Run: headless pygame with SDL's dummy video driver; simulated clock (each Clock.tick advances the game by its frame time, no real sleeping); random seed 0; keys injected as events and as key.get_pressed() state; no mouse input.
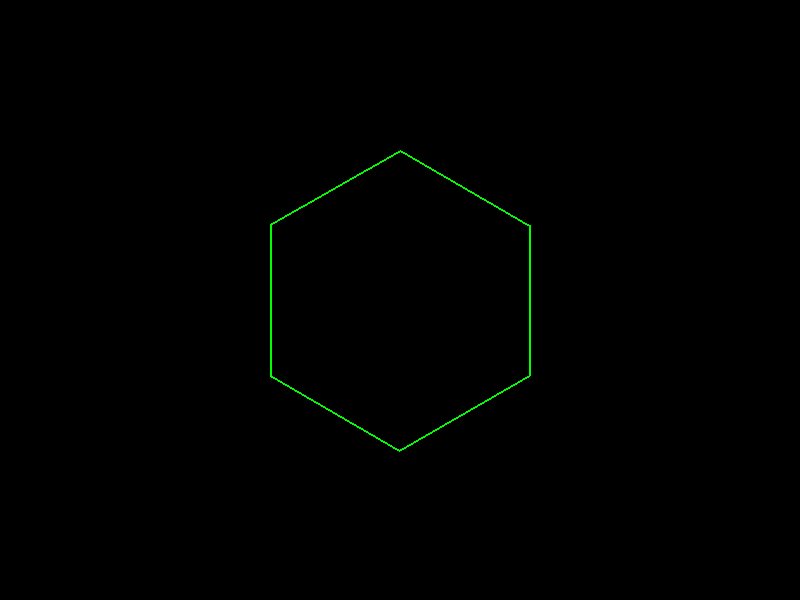
Frame 1 of 4 · flips 1–60 · no input
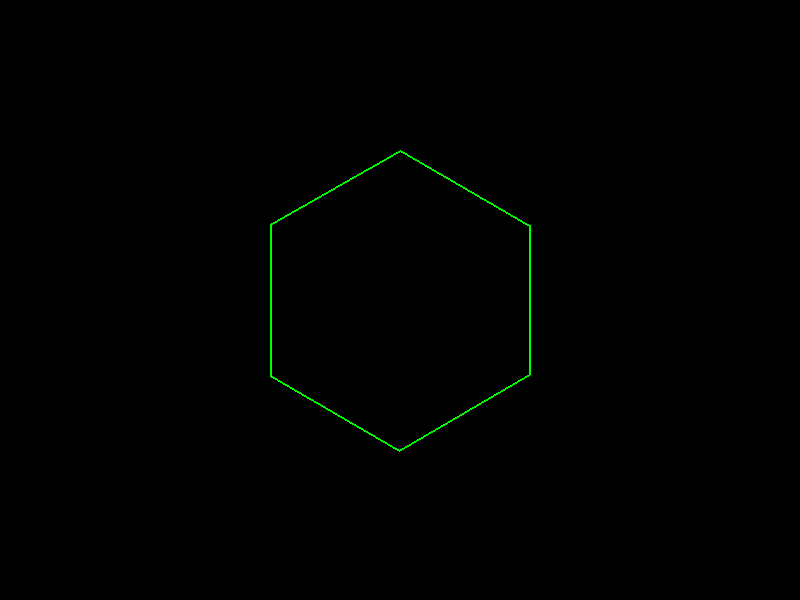
Frame 2 of 4 · flips 61–180 · tapped SPACE, RETURN · held RIGHT (→), D
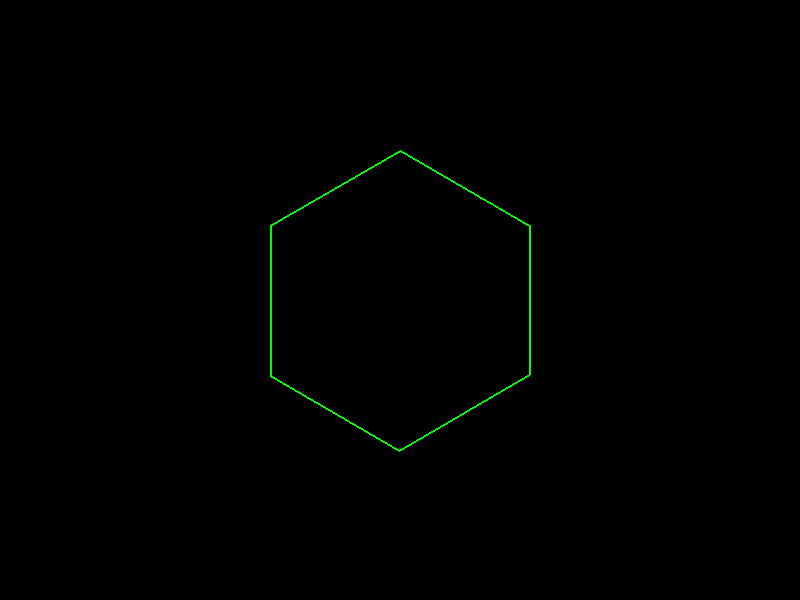
Frame 3 of 4 · flips 181–300 · held DOWN (↓), S
Frame 4 of 4 · flips 301–420 · held LEFT (←), A, UP (↑), W · screen same as frame 1, image omitted

The pygame program that drew these frames:

import pygame
import math

# Initialize Pygame
pygame.init()
WIDTH, HEIGHT = 800, 600
screen = pygame.display.set_mode((WIDTH, HEIGHT))
clock = pygame.time.Clock()

# Hexagon parameters
hex_radius = 150
hex_center = (WIDTH//2, HEIGHT//2)
hex_angle = 0
rotation_speed = 1  # Degrees per frame

# Ball parameters
ball_radius = 10
ball_pos = [hex_center[0], hex_center[1] - 100]
ball_vel = [3.5, 0]
gravity = 0.4
friction = 0.99

def get_rotated_hexagon(center, radius, angle):
    """Generate hexagon vertices rotated by given angle"""
    vertices = []
    for i in range(6):
        theta = math.radians(60 * i + angle)
        x = center[0] + radius * math.sin(theta)
        y = center[1] + radius * math.cos(theta)
        vertices.append((x, y))
    return vertices

def reflect_velocity(vel, normal):
    """Reflect velocity vector over surface normal"""
    dot = vel[0] * normal[0] + vel[1] * normal[1]
    return [
        vel[0] - 2 * dot * normal[0],
        vel[1] - 2 * dot * normal[1]
    ]

def closest_point_on_line(point, line_start, line_end):
    """手动实现线段最近点计算"""
    line_vec = (line_end[0] - line_start[0], line_end[1] - line_start[1])
    point_vec = (point[0] - line_start[0], point[1] - line_start[1])
    line_len_sq = line_vec[0]**2 + line_vec[1]**2
    
    if line_len_sq == 0:
        return line_start
    
    t = max(0, min(1, (point_vec[0]*line_vec[0] + point_vec[1]*line_vec[1]) / line_len_sq))
    return (
        line_start[0] + t*line_vec[0],
        line_start[1] + t*line_vec[1]
    )

running = True
while running:
    screen.fill((0, 0, 0))
    
    # Handle events
    for event in pygame.event.get():
        if event.type == pygame.QUIT:
            running = False
    
    # Update hexagon rotation
    hex_angle = (hex_angle + rotation_speed) % 360
    hex_vertices = get_rotated_hexagon(hex_center, hex_radius, hex_angle)
    
    # Apply physics to ball
    ball_vel[1] += gravity
    ball_vel[0] *= friction
    ball_vel[1] *= friction
    ball_pos[0] += ball_vel[0]
    ball_pos[1] += ball_vel[1]
    
    # Collision detection with hexagon walls
    for i in range(6):
        a = hex_vertices[i]
        b = hex_vertices[(i+1)%6]
        
        # Calculate wall direction and normal
        dx = b[0] - a[0]
        dy = b[1] - a[1]
        length = math.hypot(dx, dy)
        if length == 0:
            continue
            
        # Calculate inward normal (perpendicular to wall direction)
        normal = (-dy/length, dx/length)
        
        # Find closest point on wall segment to ball
        closest = closest_point_on_line(ball_pos, a, b)
        distance = math.hypot(closest[0]-ball_pos[0], closest[1]-ball_pos[1])
        
        if distance < ball_radius:
            # Reflect velocity and adjust position
            ball_vel = reflect_velocity(ball_vel, normal)
            overlap = ball_radius - distance
            ball_pos[0] += normal[0] * overlap
            ball_pos[1] += normal[1] * overlap
    
    # Draw hexagon
    pygame.draw.polygon(screen, (0, 255, 0), hex_vertices, 2)
    
    # Draw ball
    pygame.draw.circle(screen, (255, 0, 0), (int(ball_pos[0]), int(ball_pos[1])), ball_radius)
    
    pygame.display.flip()
    clock.tick(60)

pygame.quit()
